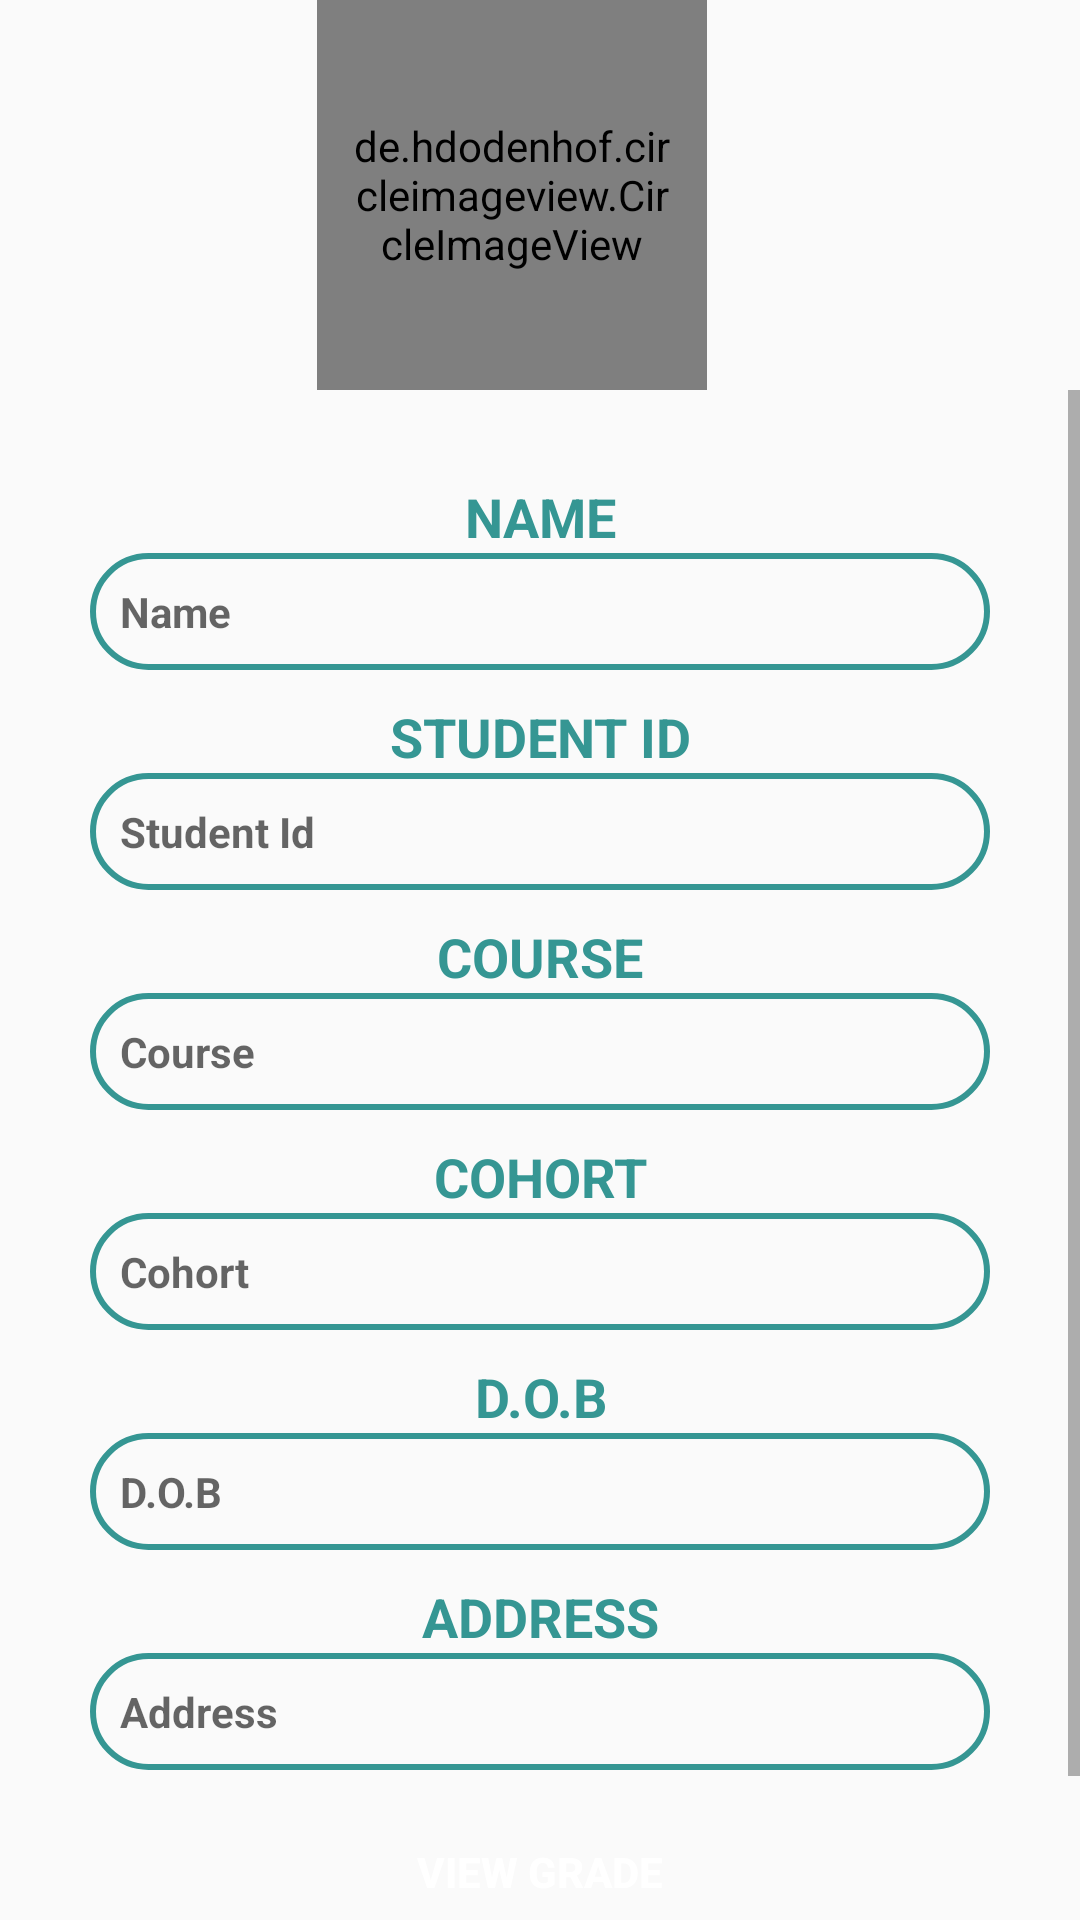

Android layout source for this screen:
<!-- AndroidManifest.xml: application theme AppTheme -->
<!-- res/layout/activity_student_info.xml -->
<?xml version="1.0" encoding="utf-8"?>
<LinearLayout xmlns:android="http://schemas.android.com/apk/res/android"

    xmlns:app="http://schemas.android.com/apk/res-auto"
    xmlns:tools="http://schemas.android.com/tools"
    android:layout_width="match_parent"
    android:layout_height="match_parent"
    android:orientation="vertical"
    tools:context="com.example.sqllite.StudentInfo">

    <androidx.constraintlayout.widget.ConstraintLayout
        android:layout_width="match_parent"
        android:layout_height="wrap_content">


        <de.hdodenhof.circleimageview.CircleImageView
            android:layout_width="130dp"
            android:layout_height="130dp"
            android:layout_marginStart="131dp"
            android:layout_marginEnd="150dp"
            android:background="@drawable/image_background"
            android:padding="10dp"
            android:src="@drawable/avatar"
            app:layout_constraintEnd_toEndOf="parent"
            app:layout_constraintStart_toStartOf="parent"
            app:layout_constraintTop_toTopOf="parent" />
    </androidx.constraintlayout.widget.ConstraintLayout>
    <ScrollView
        android:layout_width="match_parent"
        android:layout_height="wrap_content">

        <LinearLayout
            android:layout_width="match_parent"
            android:layout_height="1119dp"
            android:orientation="vertical"
            android:padding="30dp">

            <TextView
                android:layout_width="match_parent"
                android:layout_height="wrap_content"
                android:lineSpacingExtra="30sp"
                android:text="NAME"
                android:textAlignment="center"
                android:textColor="@color/colorPrimary"
                android:textSize="18sp"
                android:textStyle="bold"
                ></TextView>

            <TextView
                android:id="@+id/name_textView"
                android:layout_width="match_parent"
                android:layout_height="wrap_content"
                android:layout_marginBottom="10dp"
                android:background="@drawable/edittext_background"
                android:ems="10"
                android:hint="Name"
                android:padding="10dp"


                android:textColor="#000000"
                android:textSize="14sp"
                android:textStyle="bold" />
            <TextView
                android:layout_width="match_parent"
                android:layout_height="wrap_content"
                android:lineSpacingExtra="30sp"
                android:text="STUDENT ID"
                android:textAlignment="center"
                android:textColor="@color/colorPrimary"
                android:textSize="18sp"
                android:textStyle="bold"></TextView>
            <TextView
                android:id="@+id/studentId_textView"
                android:layout_width="match_parent"
                android:layout_height="wrap_content"
                android:layout_marginBottom="10dp"
                android:background="@drawable/edittext_background"
                android:ems="10"
                android:hint="Student Id"
                android:padding="10dp"
                android:textColor="#000000"
                android:textSize="14sp"
                android:textStyle="bold"/>

            <TextView
                android:layout_width="match_parent"
                android:layout_height="wrap_content"
                android:lineSpacingExtra="30sp"
                android:text="COURSE"
                android:textAlignment="center"
                android:textColor="@color/colorPrimary"
                android:textSize="18sp"
                android:textStyle="bold"></TextView>
            <TextView
                android:id="@+id/course_textview"
                android:layout_width="match_parent"
                android:layout_height="wrap_content"
                android:layout_marginBottom="10dp"
                android:background="@drawable/edittext_background"
                android:ems="10"
                android:hint="Course"
                android:padding="10dp"
                android:textColor="#000000"
                android:textSize="14sp"
                android:textStyle="bold"/>

            <TextView
                android:layout_width="match_parent"
                android:layout_height="wrap_content"
                android:lineSpacingExtra="30sp"
                android:text="COHORT"
                android:textAlignment="center"
                android:textColor="@color/colorPrimary"
                android:textSize="18sp"
                android:textStyle="bold"></TextView>
            <TextView
                android:id="@+id/batch_textview"
                android:layout_width="match_parent"
                android:layout_height="wrap_content"
                android:layout_marginBottom="10dp"
                android:background="@drawable/edittext_background"
                android:ems="10"
                android:hint="Cohort"
                android:padding="10dp"
                android:textColor="#000000"
                android:textSize="14sp"
                android:textStyle="bold"/>
            <TextView
                android:layout_width="match_parent"
                android:layout_height="wrap_content"
                android:lineSpacingExtra="30sp"
                android:text="D.O.B"
                android:textAlignment="center"
                android:textColor="@color/colorPrimary"
                android:textSize="18sp"
                android:textStyle="bold"></TextView>
            <TextView
                android:id="@+id/dob_textView"
                android:layout_width="match_parent"
                android:layout_height="wrap_content"
                android:layout_marginBottom="10dp"
                android:background="@drawable/edittext_background"
                android:ems="10"
                android:hint="D.O.B"
                android:padding="10dp"
                android:textColor="#000000"
                android:textSize="14sp"
                android:textStyle="bold"/>
            <TextView
                android:layout_width="match_parent"
                android:layout_height="wrap_content"
                android:lineSpacingExtra="30sp"
                android:text="ADDRESS"
                android:textAlignment="center"
                android:textColor="@color/colorPrimary"
                android:textSize="18sp"
                android:textStyle="bold"></TextView>
            <TextView
                android:id="@+id/add_textview"
                android:layout_width="match_parent"
                android:layout_height="wrap_content"
                android:layout_marginBottom="10dp"
                android:background="@drawable/edittext_background"
                android:ems="10"
                android:hint="Address"
                android:padding="10dp"
                android:textColor="#000000"
                android:textSize="14sp"
                android:textStyle="bold"/>
            <Button
                android:id="@+id/button_login"
                android:layout_width="match_parent"
                android:layout_height="wrap_content"
                android:layout_marginBottom="15dp"
                android:background="@drawable/button_background"
                android:text="View Grade"
                android:onClick="view_grade"
                android:textColor="@color/colorWhite"
                android:textStyle="bold" />
        </LinearLayout>


    </ScrollView>






</LinearLayout>
<!-- resources referenced by this layout -->
<resources>
  <color name="colorPrimary">#359693</color>
  <color name="colorWhite">#FFFFFF</color>
  <!-- drawable edittext_background (drawable) -->
  <?xml version="1.0" encoding="utf-8"?>
  <shape xmlns:android="http://schemas.android.com/apk/res/android"
      android:shape="rectangle">
      <solid android:color="#00deb887"/>
      <stroke android:color="#359693" android:width="2dp" />
      
      <corners android:radius="20dp" />
  </shape>
  <!-- drawable image_background (drawable) -->
  <?xml version="1.0" encoding="utf-8"?>
  <shape xmlns:android="http://schemas.android.com/apk/res/android"
      android:shape="oval">
      <solid android:color="@color/colorPrimary"/>
      <stroke android:color="#c2bfbf" android:width="2dp" />
      
      <size android:width="200dp" android:height="200dp"/>
  </shape>
  <style name="AppTheme" parent="Theme.AppCompat.Light.DarkActionBar">
          
          <item name="colorPrimary">@color/colorPrimary</item>
          <item name="colorPrimaryDark">@color/colorPrimaryDark</item>
          <item name="colorAccent">@color/colorAccent</item>
      </style>
  <color name="colorPrimaryDark">#359693</color>
  <color name="colorAccent">#359693</color>
</resources>
